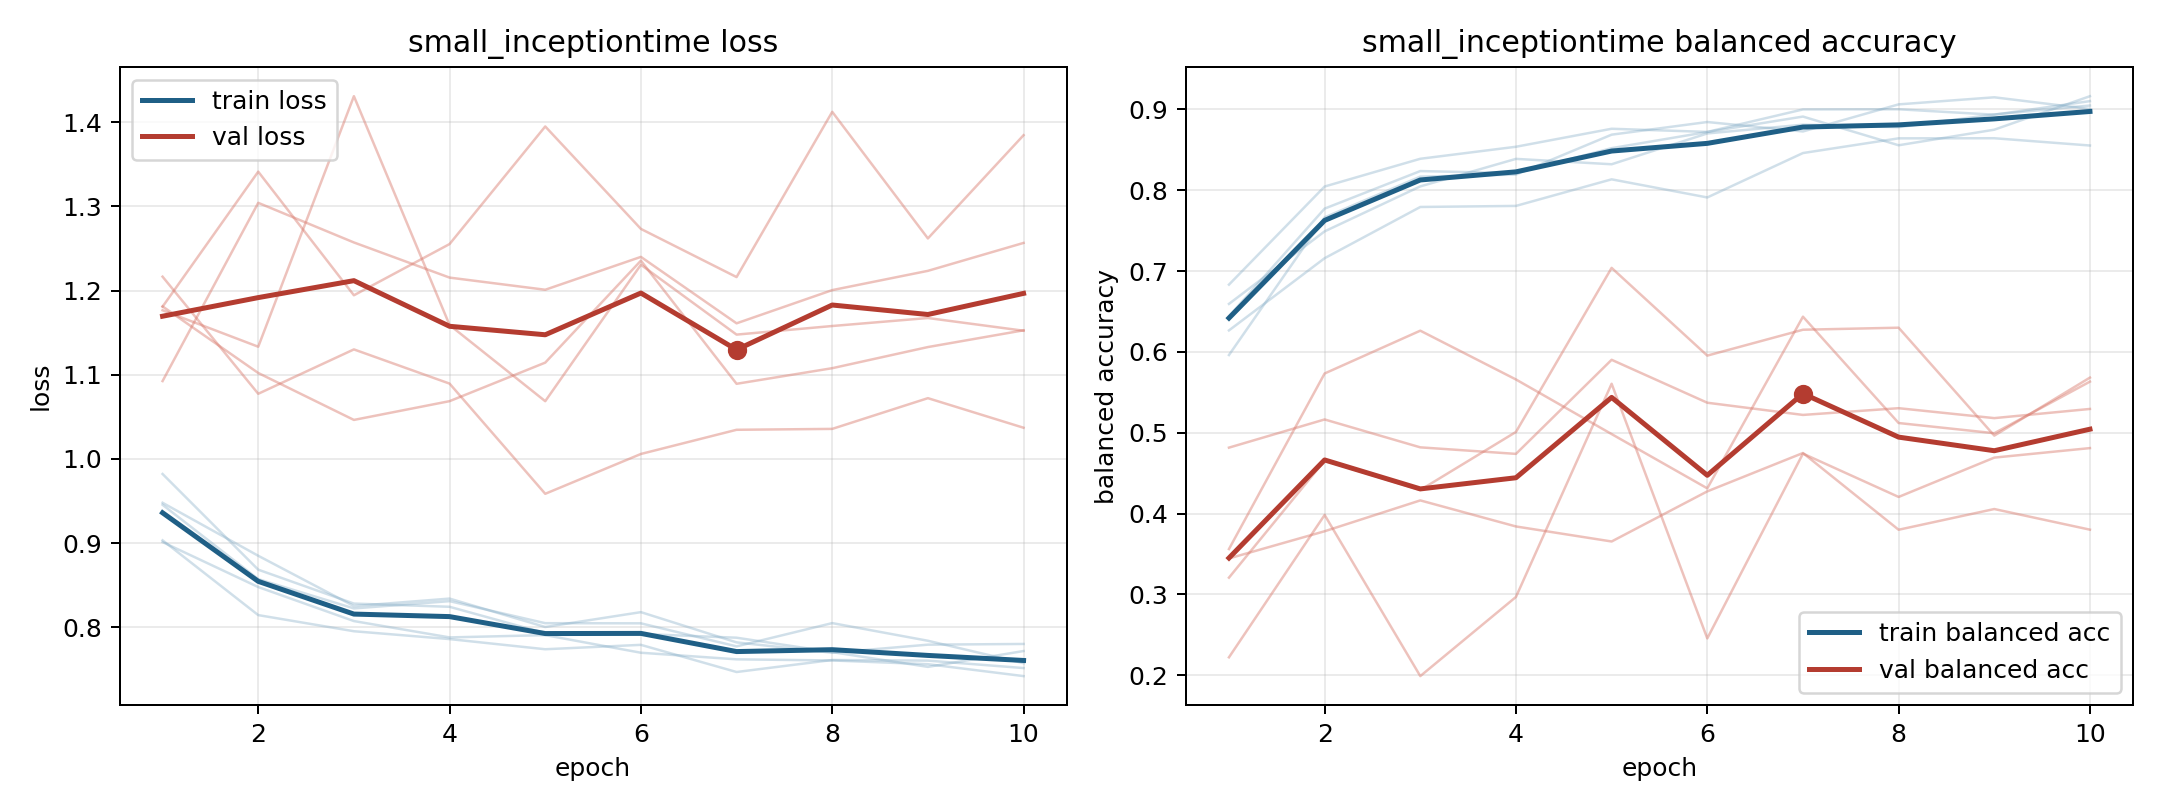

The data file committed next to this chart (first rows):
model, fold, epoch, train_loss, train_balanced_accuracy, val_loss, val_balanced_accuracy
small_inceptiontime, 1, 1, 0.9456, 0.6441, 1.181, 0.3562
small_inceptiontime, 1, 2, 0.8573, 0.7772, 1.102, 0.5733
small_inceptiontime, 1, 3, 0.8225, 0.8237, 1.046, 0.6263
small_inceptiontime, 1, 4, 0.8311, 0.8211, 1.069, 0.5659
small_inceptiontime, 1, 5, 0.8049, 0.852, 1.114, 0.4984
small_inceptiontime, 1, 6, 0.8048, 0.872, 1.236, 0.4313
small_inceptiontime, 1, 7, 0.7774, 0.8911, 1.089, 0.6436
small_inceptiontime, 1, 8, 0.805, 0.8556, 1.108, 0.5121
small_inceptiontime, 1, 9, 0.7841, 0.8749, 1.133, 0.4995
small_inceptiontime, 1, 10, 0.7574, 0.9163, 1.153, 0.5633
small_inceptiontime, 2, 1, 0.9013, 0.6594, 1.093, 0.4816
small_inceptiontime, 2, 2, 0.8479, 0.7491, 1.304, 0.5165
small_inceptiontime, 2, 3, 0.8075, 0.8047, 1.257, 0.482
small_inceptiontime, 2, 4, 0.788, 0.8388, 1.215, 0.4739
small_inceptiontime, 2, 5, 0.7908, 0.8321, 1.201, 0.5903
small_inceptiontime, 2, 6, 0.7698, 0.8702, 1.24, 0.5372
small_inceptiontime, 2, 7, 0.762, 0.881, 1.161, 0.5221
small_inceptiontime, 2, 8, 0.7607, 0.878, 1.201, 0.5304
small_inceptiontime, 2, 9, 0.7562, 0.8937, 1.224, 0.5181
small_inceptiontime, 2, 10, 0.7421, 0.9048, 1.257, 0.5295
small_inceptiontime, 3, 1, 0.948, 0.6266, 1.217, 0.3208
small_inceptiontime, 3, 2, 0.885, 0.7159, 1.077, 0.4656
small_inceptiontime, 3, 3, 0.8252, 0.7793, 1.13, 0.4292
small_inceptiontime, 3, 4, 0.8342, 0.7806, 1.09, 0.501
small_inceptiontime, 3, 5, 0.8004, 0.8135, 0.9586, 0.7039
small_inceptiontime, 3, 6, 0.8181, 0.7911, 1.006, 0.5954
small_inceptiontime, 3, 7, 0.7821, 0.846, 1.035, 0.6275
small_inceptiontime, 3, 8, 0.7698, 0.8642, 1.036, 0.63
small_inceptiontime, 3, 9, 0.7794, 0.8643, 1.072, 0.4965
small_inceptiontime, 3, 10, 0.7803, 0.8553, 1.037, 0.5682
small_inceptiontime, 4, 1, 0.9034, 0.6832, 1.181, 0.3446
small_inceptiontime, 4, 2, 0.8145, 0.8046, 1.341, 0.3782
small_inceptiontime, 4, 3, 0.7954, 0.8389, 1.194, 0.4164
small_inceptiontime, 4, 4, 0.7861, 0.8538, 1.255, 0.3841
small_inceptiontime, 4, 5, 0.774, 0.876, 1.395, 0.3656
small_inceptiontime, 4, 6, 0.7792, 0.8721, 1.273, 0.4275
small_inceptiontime, 4, 7, 0.7469, 0.8999, 1.216, 0.475
small_inceptiontime, 4, 8, 0.7612, 0.9001, 1.412, 0.3801
small_inceptiontime, 4, 9, 0.7605, 0.8934, 1.262, 0.4057
small_inceptiontime, 4, 10, 0.7516, 0.9102, 1.385, 0.3802
small_inceptiontime, 5, 1, 0.9822, 0.5962, 1.177, 0.2223
small_inceptiontime, 5, 2, 0.8685, 0.7665, 1.133, 0.3984
small_inceptiontime, 5, 3, 0.8282, 0.8168, 1.431, 0.1991
small_inceptiontime, 5, 4, 0.8244, 0.8193, 1.159, 0.297
small_inceptiontime, 5, 5, 0.793, 0.8687, 1.069, 0.5606
small_inceptiontime, 5, 6, 0.7921, 0.8844, 1.231, 0.2457
small_inceptiontime, 5, 7, 0.7877, 0.8727, 1.148, 0.4743
small_inceptiontime, 5, 8, 0.7706, 0.9062, 1.158, 0.4206
small_inceptiontime, 5, 9, 0.753, 0.9149, 1.167, 0.4693
small_inceptiontime, 5, 10, 0.7719, 0.9005, 1.152, 0.4811
